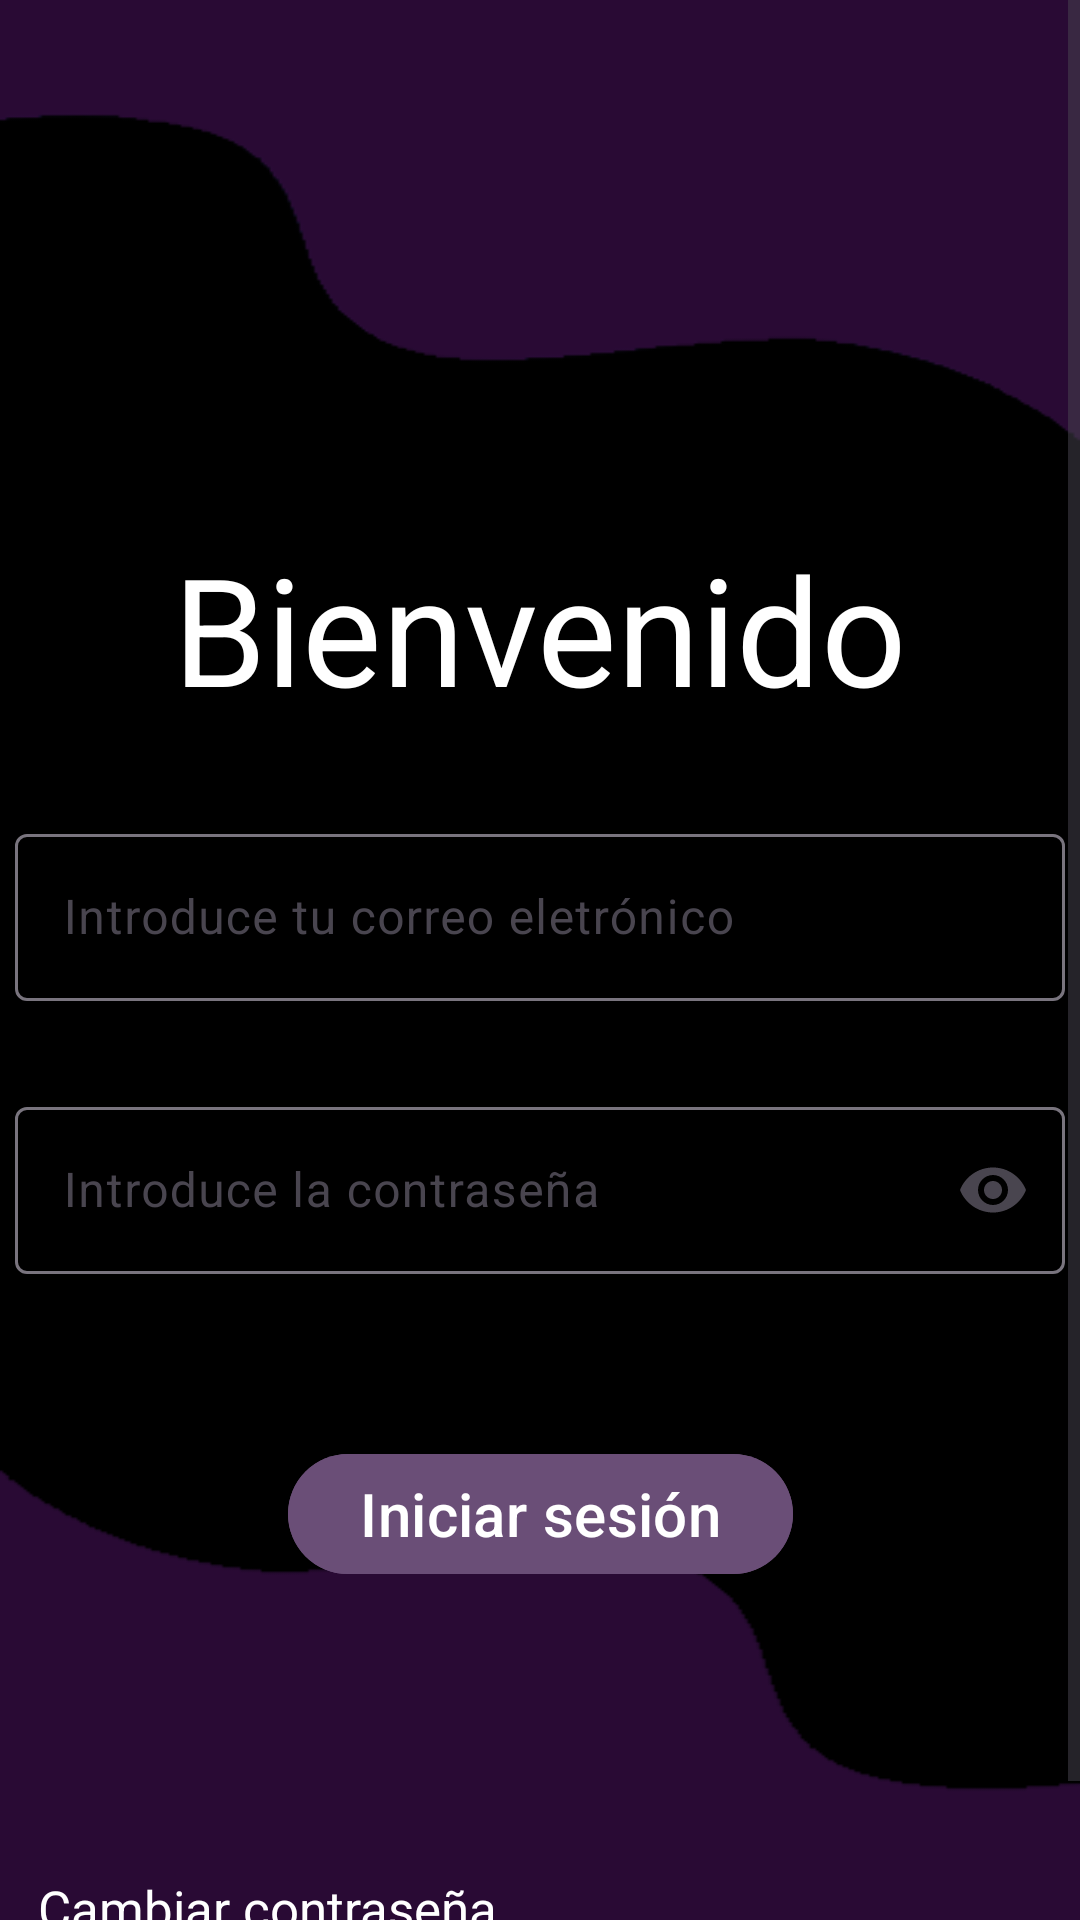

Android layout source for this screen:
<!-- AndroidManifest.xml: application theme Theme.BlackBox -->
<!-- res/layout/sing_in.xml -->
<?xml version="1.0" encoding="utf-8"?>
<ScrollView xmlns:android="http://schemas.android.com/apk/res/android"
    xmlns:app="http://schemas.android.com/apk/res-auto"
    xmlns:tools="http://schemas.android.com/tools"
    android:id="@+id/signInScreen"
    android:layout_width="match_parent"
    android:layout_height="match_parent"
    android:orientation="vertical"
    android:background="@drawable/background">

    <androidx.constraintlayout.widget.ConstraintLayout
        android:layout_width="match_parent"
        android:layout_height="wrap_content"
        tools:context=".activities.SignIn">

        <TextView
            android:id="@+id/welcomeText_signInScreen"
            android:layout_width="match_parent"
            android:layout_height="wrap_content"
            android:layout_marginTop="176dp"
            android:text="Bienvenido"
            android:textColor="@color/white"
            android:textSize="50dp"
            app:layout_constraintEnd_toEndOf="parent"
            app:layout_constraintStart_toStartOf="parent"
            app:layout_constraintTop_toTopOf="parent"
            android:textAlignment="center" />

        <com.google.android.material.textfield.TextInputLayout
            android:id="@+id/layoutEmail_signInScreen"
            android:layout_width="350dp"
            android:layout_height="wrap_content"
            android:layout_marginTop="30dp"
            app:endIconMode="clear_text"
            app:layout_constraintEnd_toEndOf="parent"
            app:layout_constraintHorizontal_bias="0.491"
            app:layout_constraintStart_toStartOf="parent"
            app:layout_constraintTop_toBottomOf="@+id/welcomeText_signInScreen" >

            <com.google.android.material.textfield.TextInputEditText
                android:id="@+id/inputEmail_signInScreen"
                android:layout_width="match_parent"
                android:layout_height="wrap_content"
                android:textColor="@color/white"
                android:inputType="textEmailAddress"
                android:hint="Introduce tu correo eletrónico" />
        </com.google.android.material.textfield.TextInputLayout>

        <com.google.android.material.textfield.TextInputLayout
            android:id="@+id/layoutPassword_signInScreen"
            android:layout_width="350dp"
            android:layout_height="wrap_content"
            android:layout_marginTop="30dp"
            app:endIconMode="password_toggle"
            app:layout_constraintEnd_toEndOf="parent"
            app:layout_constraintHorizontal_bias="0.491"
            app:layout_constraintStart_toStartOf="parent"
            app:layout_constraintTop_toBottomOf="@+id/layoutEmail_signInScreen" >

            <com.google.android.material.textfield.TextInputEditText
                android:id="@+id/inputPassword_signInScreen"
                android:layout_width="match_parent"
                android:layout_height="wrap_content"
                android:textColor="@color/white"
                android:inputType="textPassword"
                android:hint="Introduce la contraseña" />
        </com.google.android.material.textfield.TextInputLayout>

        <com.google.android.material.button.MaterialButton
            android:id="@+id/signInButton_signInScreen"
            android:layout_width="wrap_content"
            android:layout_height="wrap_content"
            android:layout_marginTop="56dp"
            android:backgroundTint="#6a4e77"
            android:text="Iniciar sesión"
            android:textSize="20dp"
            app:layout_constraintEnd_toEndOf="parent"
            app:layout_constraintStart_toStartOf="parent"
            app:layout_constraintTop_toBottomOf="@+id/layoutPassword_signInScreen" />

        <TextView
            android:id="@+id/changePasswordText_signInScreen"
            android:layout_width="wrap_content"
            android:layout_height="wrap_content"
            android:layout_marginTop="96dp"
            android:text="Cambiar contraseña"
            android:textColor="@color/white"
            android:textSize="17dp"
            app:layout_constraintEnd_toEndOf="parent"
            app:layout_constraintHorizontal_bias="0.062"
            app:layout_constraintStart_toStartOf="parent"
            app:layout_constraintTop_toBottomOf="@+id/signInButton_signInScreen" />

        <TextView
            android:id="@+id/loginInText_signInScreen"
            android:layout_width="wrap_content"
            android:layout_height="wrap_content"
            android:layout_marginTop="20dp"
            android:text="Registarse"
            android:textColor="@color/white"
            android:textSize="17dp"
            app:layout_constraintEnd_toEndOf="parent"
            app:layout_constraintHorizontal_bias="0.048"
            app:layout_constraintStart_toStartOf="parent"
            app:layout_constraintTop_toBottomOf="@+id/changePasswordText_signInScreen" />
    </androidx.constraintlayout.widget.ConstraintLayout>
</ScrollView>
<!-- resources referenced by this layout -->
<resources>
  <!-- drawable background: png bitmap (drawable, 4780 bytes) -->
  <style name="Theme.BlackBox" parent="Base.Theme.BlackBox" />
  <style name="Base.Theme.BlackBox" parent="Theme.Material3.DayNight.NoActionBar">
          
          
      </style>
  <!-- not gathered from this repository: default colours our renderer supplied (Android Studio template values) -->
  <color name="white">#FFFFFFFF</color>
</resources>
